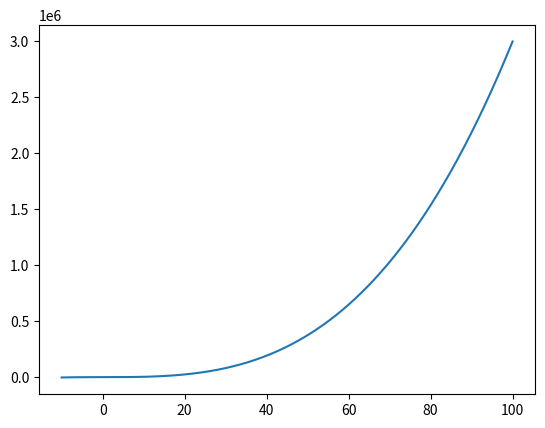

Source code (Python):
import numpy as np
import matplotlib.pyplot as plt

x = np.linspace(0, 2, 10)
y = np.sin(x)
ylow = y - 0.2
yup = y + 0.2

# plt.figure(figsize = (10, 6))
# plt.fill_between(x, ylow, yup, alpha =0.2)
# plt.plot(x, y)
# plt.legend(labels = ["fill between"])
# plt.show()

U = np.linspace(-5, 5, 3)[:, None]
S = np.linspace(-5, 5, 3)[:, None]
U_grid, S_grid = np.meshgrid(U, S)

points = np.column_stack([U_grid.ravel(), S_grid.ravel()])
print(points)

x = np.linspace(-10, 100, 1000)
y = 3* x**3 + 2
plt.plot(x, y)
plt.show()
